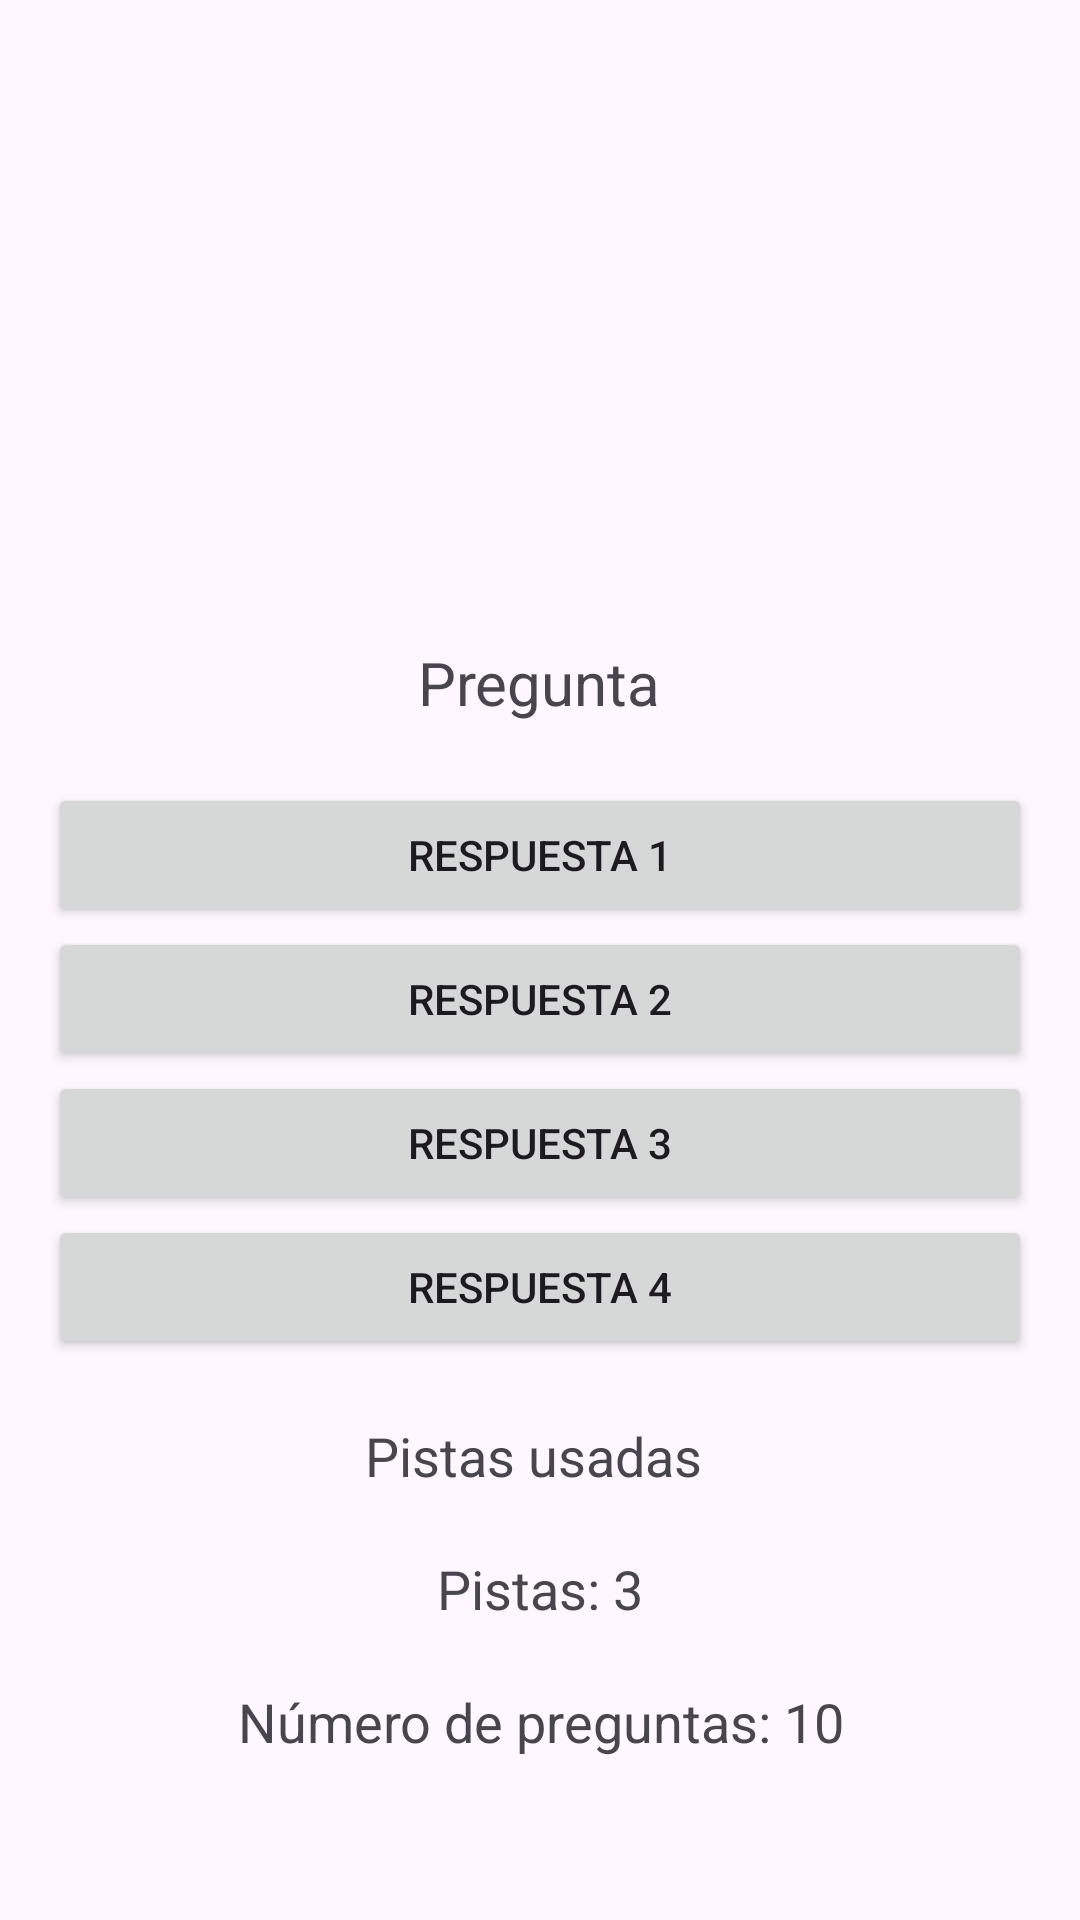

Here is an Android app screen rendered from its layout file. Give the layout XML and the strings, colors and styles it references.
<!-- AndroidManifest.xml: application theme Theme.Proyecto1Activity1 -->
<!-- res/layout/activity_juego.xml -->
<?xml version="1.0" encoding="utf-8"?>
<androidx.constraintlayout.widget.ConstraintLayout xmlns:android="http://schemas.android.com/apk/res/android"
    android:layout_width="match_parent"
    android:layout_height="match_parent">

    <LinearLayout xmlns:android="http://schemas.android.com/apk/res/android"
        android:layout_width="match_parent"
        android:layout_height="match_parent"
        android:orientation="vertical"
        android:padding="16dp"
        android:gravity="center">

        
        <ImageView
            android:id="@+id/temaImageView"
            android:layout_width="wrap_content"
            android:layout_height="200dp"
            android:layout_marginBottom="20dp"
            android:contentDescription= "Imagen del tema" />

        
        <TextView
            android:id="@+id/preguntaTextView"
            android:layout_width="wrap_content"
            android:layout_height="wrap_content"
            android:text="Pregunta"
            android:textSize="20sp"
            android:textAlignment="center"
            android:layout_marginBottom="20dp" />

        
        <LinearLayout
            android:orientation="vertical"
            android:layout_width="match_parent"
            android:layout_height="wrap_content"
            android:layout_marginBottom="20dp">

            <Button
                android:id="@+id/btnRespuesta1"
                android:layout_width="match_parent"
                android:layout_height="wrap_content"
                android:text="Respuesta 1" />

            <Button
                android:id="@+id/btnRespuesta2"
                android:layout_width="match_parent"
                android:layout_height="wrap_content"
                android:text="Respuesta 2" />

            <Button
                android:id="@+id/btnRespuesta3"
                android:layout_width="match_parent"
                android:layout_height="wrap_content"
                android:text="Respuesta 3" />

            <Button
                android:id="@+id/btnRespuesta4"
                android:layout_width="match_parent"
                android:layout_height="wrap_content"
                android:text="Respuesta 4" />
        </LinearLayout>

        
        <TextView
            android:id="@+id/numeroPreguntasTextView"
            android:layout_width="wrap_content"
            android:layout_height="wrap_content"
            android:text="Pistas usadas "
            android:textSize="18sp"
            android:layout_marginBottom="20dp" />

        
        <TextView
            android:id="@+id/puntosTextView"
            android:layout_width="wrap_content"
            android:layout_height="wrap_content"
            android:text="Pistas: 3"
            android:textSize="18sp"
            android:layout_marginBottom="20dp"
            android:gravity="center" />
        
        <TextView
            android:id="@+id/pistasusadasTextView"
            android:layout_width="wrap_content"
            android:layout_height="wrap_content"
            android:text="Número de preguntas: 10"
            android:textSize="18sp"
            android:layout_marginBottom="10dp"
            android:gravity="center" />

        
        <TextView
            android:id="@+id/preguntaActualTextView"
            android:layout_width="wrap_content"
            android:layout_height="wrap_content"
            android:text="Pregunta: 1"
            android:textSize="18sp"
            android:layout_marginBottom="10dp"
            android:gravity="center" />

        
        <TextView
            android:id="@+id/preguntasRespondidasTextView"
            android:layout_width="wrap_content"
            android:layout_height="wrap_content"
            android:text="Respondidas: 0"
            android:textSize="18sp"
            android:layout_marginBottom="20dp"
            android:gravity="center" />


        
        <Button
            android:id="@+id/btnPista"
            android:layout_width="wrap_content"
            android:layout_height="wrap_content"
            android:text="Usar Pista"
            android:layout_marginBottom="20dp"/>

        
        <LinearLayout
            android:orientation="horizontal"
            android:layout_width="match_parent"
            android:layout_height="wrap_content"
            android:gravity="center">

            <Button
                android:id="@+id/btnPrev"
                android:layout_width="wrap_content"
                android:layout_height="wrap_content"
                android:text="Prev" />

            <Button
                android:id="@+id/btnNext"
                android:layout_width="wrap_content"
                android:layout_height="wrap_content"
                android:text="Next" />
        </LinearLayout>
    </LinearLayout>

</androidx.constraintlayout.widget.ConstraintLayout>
<!-- resources referenced by this layout -->
<resources>
  <style name="Theme.Proyecto1Activity1" parent="Base.Theme.Proyecto1Activity1" />
  <style name="Base.Theme.Proyecto1Activity1" parent="Theme.Material3.DayNight.NoActionBar">
          
          
      </style>
</resources>
